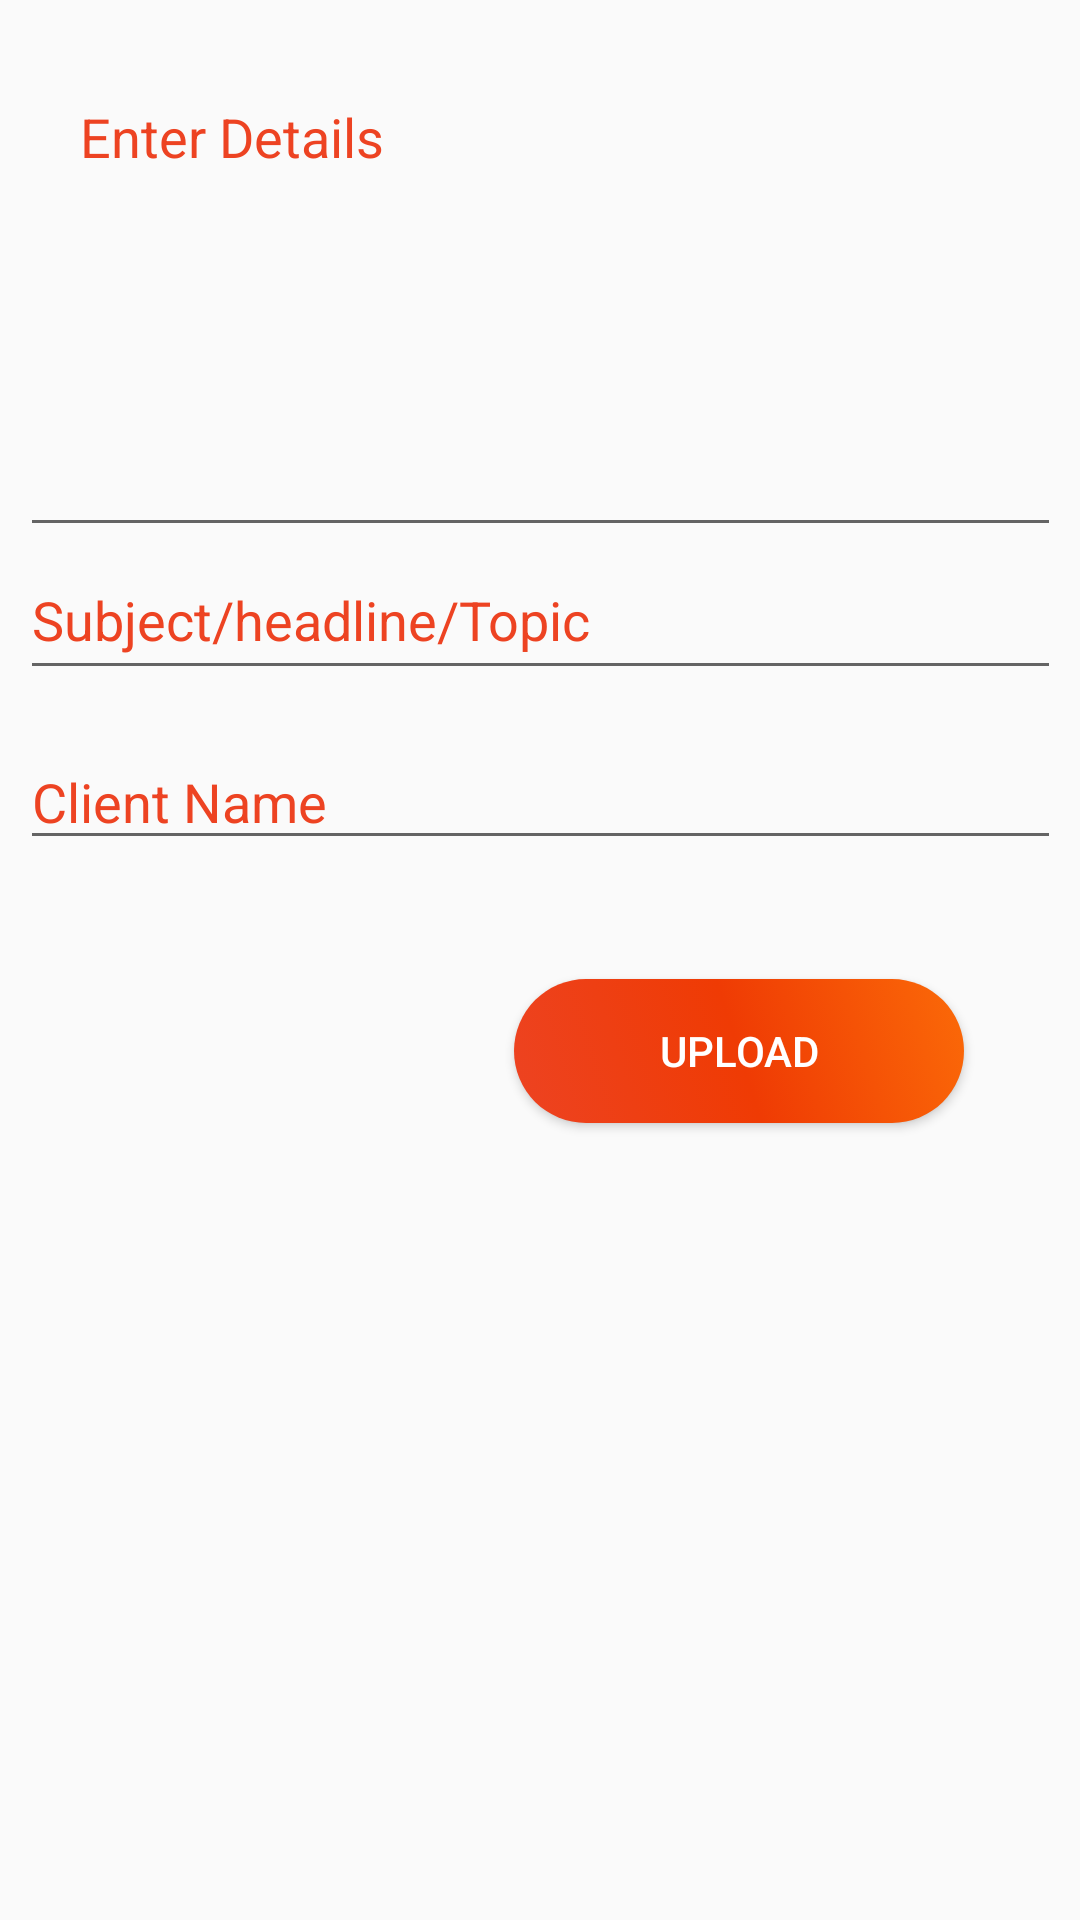

Reconstruct the res/layout file that produces this screen, plus the resources it refers to.
<!-- AndroidManifest.xml: application theme Theme.ToDo -->
<!-- res/layout/activity_dash_board.xml -->
<?xml version="1.0" encoding="utf-8"?>
<androidx.constraintlayout.widget.ConstraintLayout
    xmlns:android="http://schemas.android.com/apk/res/android"
    xmlns:app="http://schemas.android.com/apk/res-auto"
    xmlns:tools="http://schemas.android.com/tools"
    android:layout_width="match_parent"
    android:layout_height="match_parent"
    tools:context=".DashBoard">

    <EditText
        android:id="@+id/etSupportQuery"
        android:layout_width="347dp"
        android:layout_height="169dp"
        android:ellipsize="end"
        android:ems="10"
        android:gravity="left"
        android:hint="@string/enter_details"
        android:padding="20dp"
        android:paddingStart="10dp"
        android:textColorHint="@color/colorOrange"
        app:layout_constraintBottom_toBottomOf="parent"
        app:layout_constraintEnd_toEndOf="parent"
        app:layout_constraintStart_toStartOf="parent"
        app:layout_constraintTop_toTopOf="parent"
        app:layout_constraintVertical_bias="0.028" />

    <EditText
        android:id="@+id/etContactDetail"
        android:layout_width="347dp"
        android:layout_height="42dp"
        android:ems="10"
        android:hint="@string/client_name"
        android:inputType="textPersonName"
        android:textColorHint="@color/colorOrange"
        app:layout_constraintBottom_toBottomOf="parent"
        app:layout_constraintEnd_toEndOf="parent"
        app:layout_constraintStart_toStartOf="parent"
        app:layout_constraintTop_toTopOf="parent"
        app:layout_constraintVertical_bias="0.409" />

    <EditText
        android:id="@+id/topic"
        android:layout_width="347dp"
        android:layout_height="50dp"
        android:ems="10"
        android:hint="@string/subject_headline_topic"
        android:textColorHint="@color/colorOrange"
        app:layout_constraintBottom_toBottomOf="parent"
        app:layout_constraintEnd_toEndOf="parent"
        app:layout_constraintStart_toStartOf="parent"
        app:layout_constraintTop_toTopOf="parent"
        app:layout_constraintVertical_bias="0.305" />

    <Button
        android:id="@+id/sendSupportQuery"
        android:layout_width="150dp"
        android:layout_height="wrap_content"
        android:background="@drawable/bg_button"
        android:text="@string/upload"
        android:textColor="@color/white"
        app:layout_constraintBottom_toBottomOf="parent"
        app:layout_constraintEnd_toEndOf="parent"
        app:layout_constraintHorizontal_bias="0.816"
        app:layout_constraintStart_toStartOf="parent"
        app:layout_constraintTop_toTopOf="parent"
        app:layout_constraintVertical_bias="0.551" />

</androidx.constraintlayout.widget.ConstraintLayout>
<!-- resources referenced by this layout -->
<resources>
  <color name="colorOrange">#ED4322</color>
  <color name="white">#FFFFFFFF</color>
  <!-- drawable bg_button (drawable-v24) -->
  <?xml version="1.0" encoding="utf-8"?>
  <selector xmlns:android="http://schemas.android.com/apk/res/android">
      <item>
  
          <shape>
              <corners android:radius="35sp"/>
  
              <gradient
                  android:angle="45"
  
                  android:startColor="#ED4322"
                  android:centerColor="#EF3B04"
                  android:endColor="#FB6A08">
  
              </gradient>
  
          </shape>
  
      </item>
  
  </selector>
  <string name="client_name">Client Name</string>
  <string name="enter_details">Enter Details</string>
  <string name="subject_headline_topic">Subject/headline/Topic</string>
  <string name="upload">Upload</string>
  <style name="Theme.ToDo" parent="Theme.AppCompat.Light.NoActionBar">
          
          <item name="colorPrimary">@color/purple_500</item>
          <item name="colorPrimaryVariant">@color/purple_700</item>
          <item name="colorOnPrimary">@color/white</item>
          
          <item name="colorSecondary">@color/teal_200</item>
          <item name="colorSecondaryVariant">@color/teal_700</item>
          <item name="colorOnSecondary">@color/black</item>
          
          <item name="android:statusBarColor" tools:targetApi="l">?attr/colorPrimaryVariant</item>
          
      </style>
  <color name="purple_500">#ED4322</color>
  <color name="purple_700">#ED4322</color>
  <color name="teal_200">#ED4322</color>
  <color name="teal_700">#ED4322</color>
  <color name="black">#FF000000</color>
</resources>
